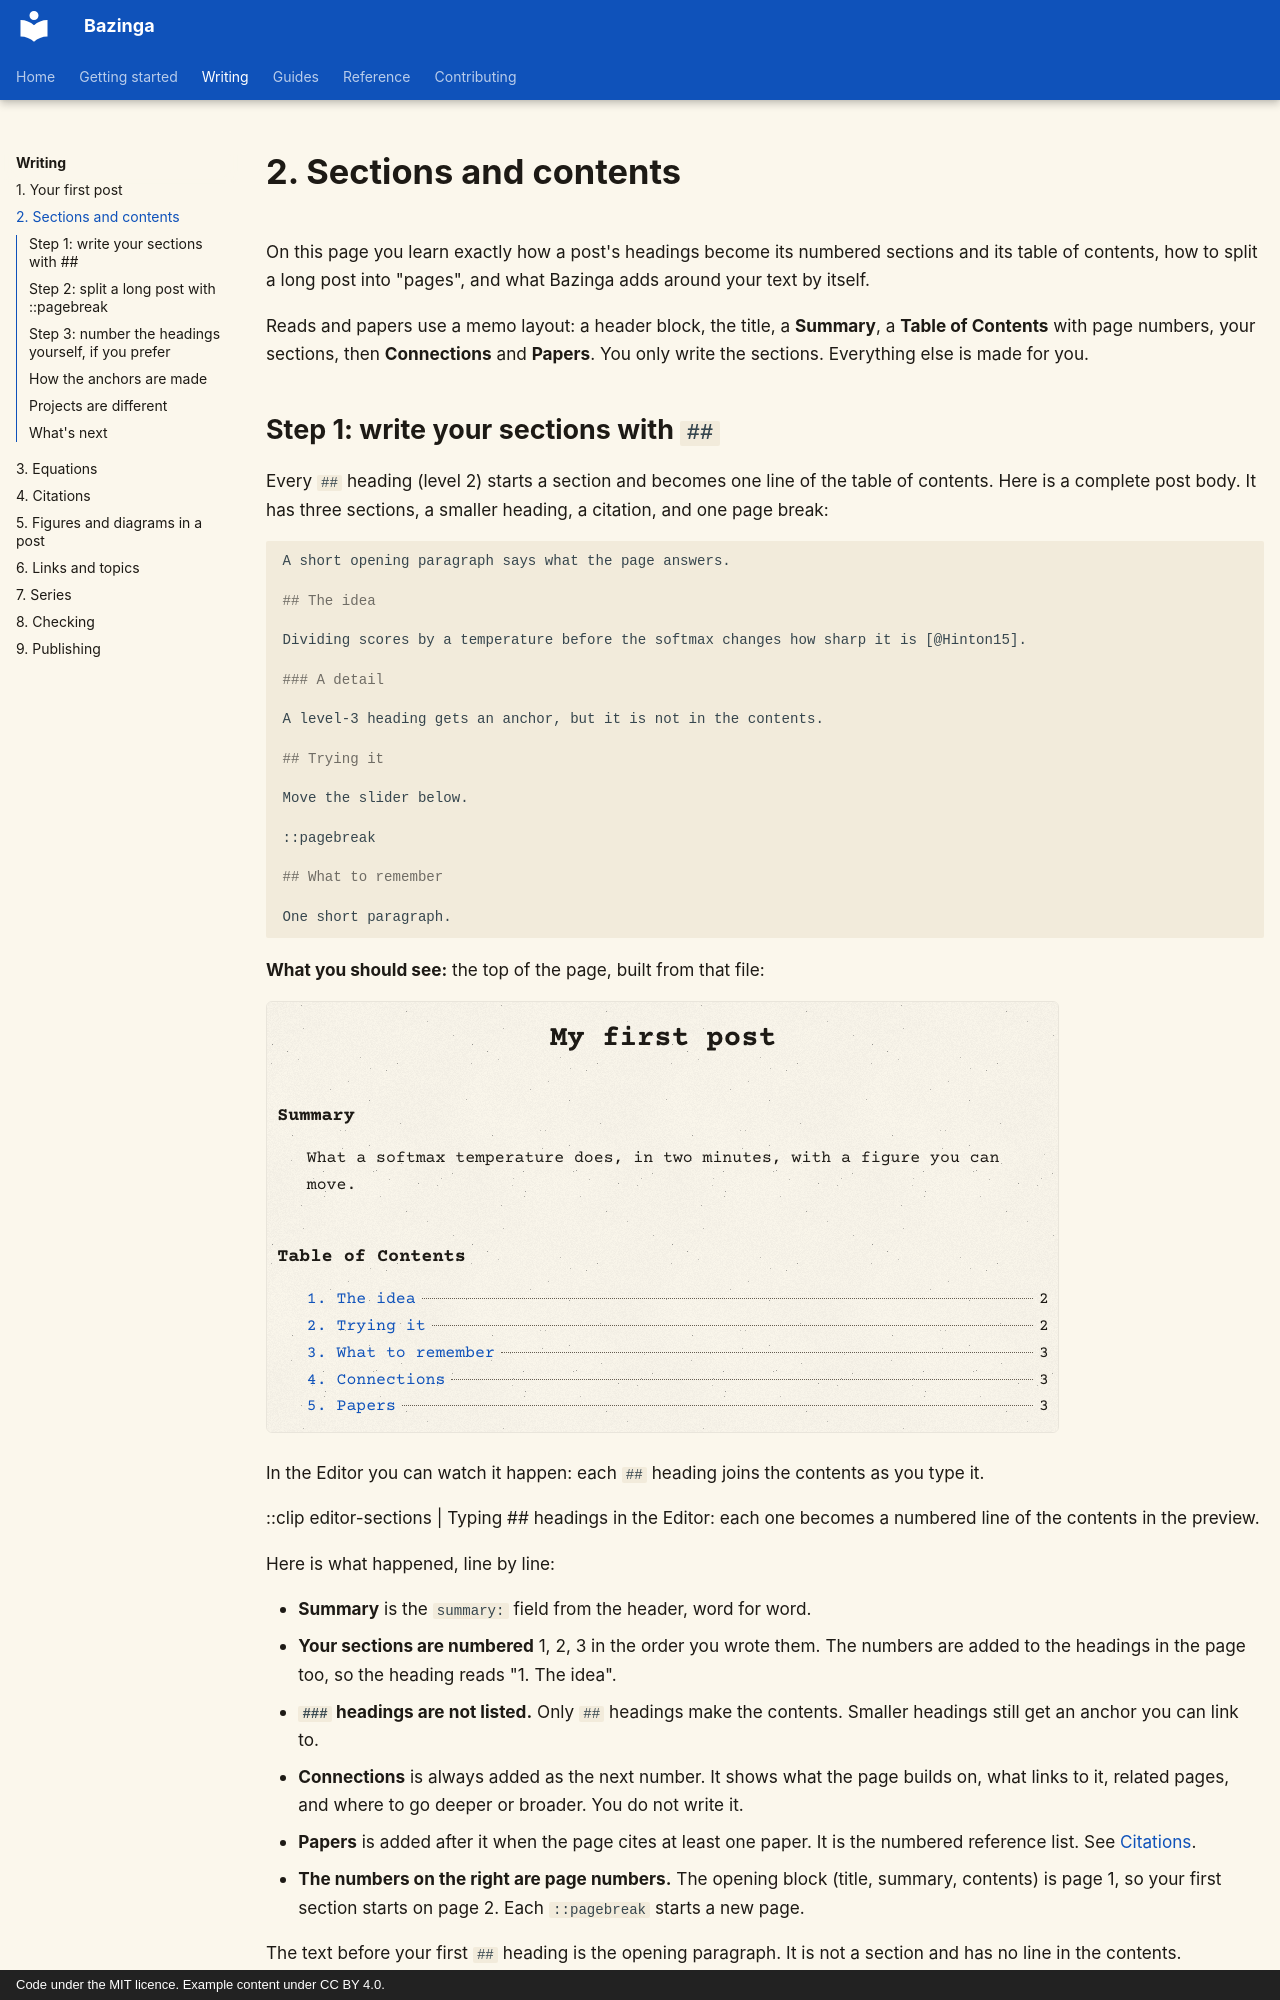

repository: shreejalt/Bazinga · page: writing/sections/index.html · generator: mkdocs · copyright: Code under the MIT licence. Example content under CC BY 4.0.

# 2. Sections and contents

On this page you learn exactly how a post's headings become its numbered sections and its table of contents, how to
split a long post into "pages", and what Bazinga adds around your text by itself.

Reads and papers use a memo layout: a header block, the title, a **Summary**, a **Table of Contents** with page
numbers, your sections, then **Connections** and **Papers**. You only write the sections. Everything else is made
for you.
